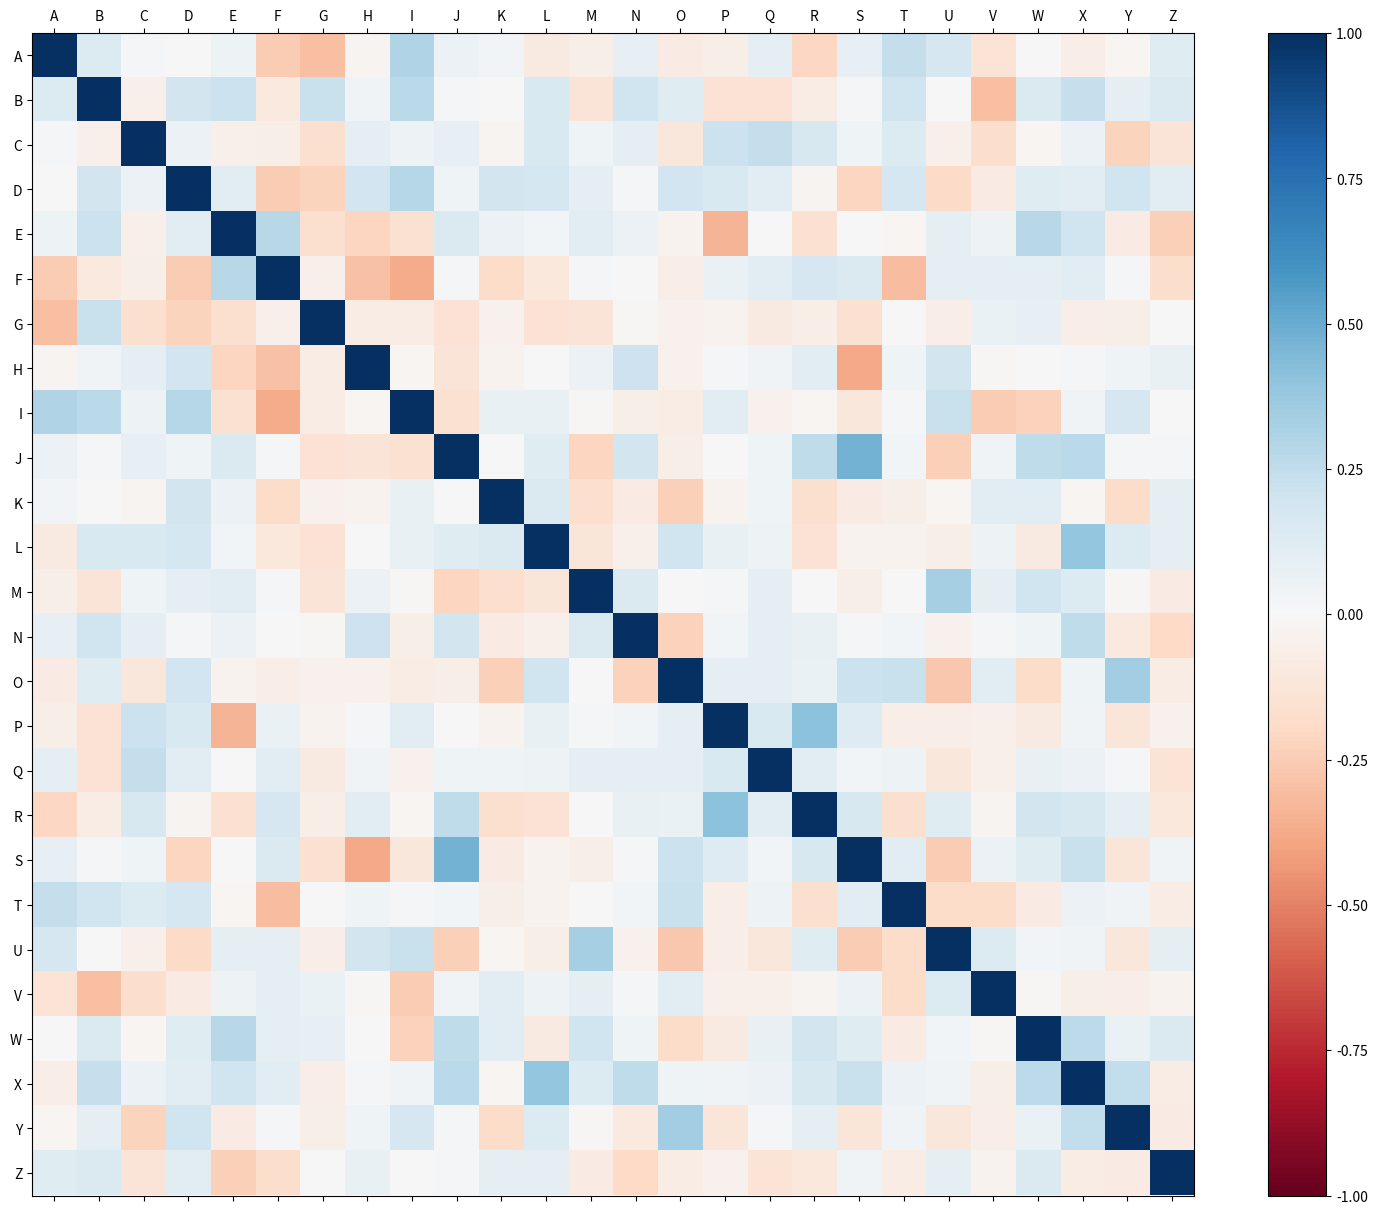
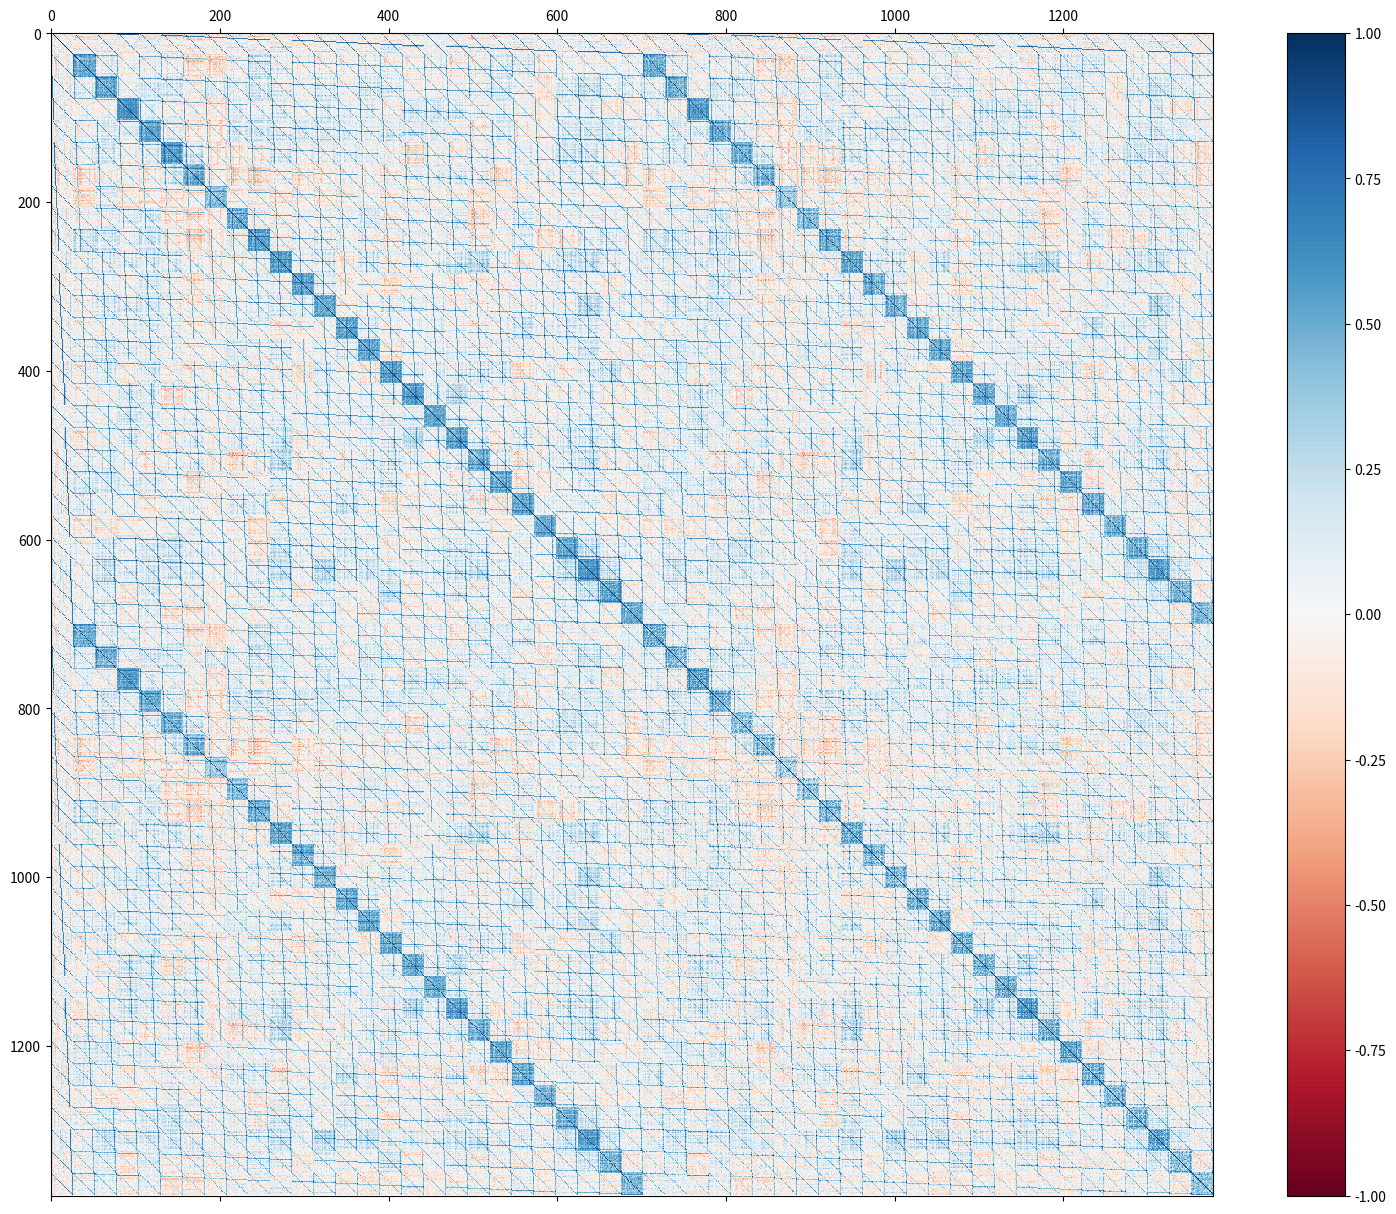

Generate these figures, in order, with matplotlib: (Note: this script raises an exception after producing the figures.)
import random
import pandas as pd
import numpy as np
import matplotlib.pyplot as plt
import re

np.random.seed(0)

df = pd.DataFrame(np.random.randint(0, 10, size=(50, 26)), columns=list('ABCDEFGHIJKLMNOPQRSTUVWXYZ'))
df

fig = plt.figure(figsize=(19, 15))
plt.matshow(df.corr(), fignum=fig.number, cmap='RdBu', vmin=-1, vmax=1)
plt.xticks(range(df.shape[1]), df.columns)
plt.yticks(range(df.shape[1]), df.columns)
plt.colorbar()
plt.show()

# Hier werden die Additionen zweier Attribute gespeichert
additions = []

# Hier werden die Multiplikationen zweier Attribute gespeichert
multiplications = []

for column_A in df.columns:
    for column_B in df.columns:
        
        addition = df[column_A] + df[column_B]
        addition.name = f"{column_A} + {column_B}"
        additions.append(addition)
        
        multiplication = df[column_A] * df[column_B]
        multiplication.name = f"{column_A} * {column_B}"
        multiplications.append(multiplication)


df = df.assign(**{series.name : series for series in additions})
df = df.assign(**{series.name : series for series in multiplications})

df

fig = plt.figure(figsize=(19, 15))
plt.matshow(df.corr(), fignum=fig.number, cmap='RdBu', vmin=-1, vmax=1)
plt.colorbar()
plt.show()

df_corr = df.corr()
np.fill_diagonal(df_corr.values, 0)
df_high_corr = df_corr[(df_corr > .5)]

cor_values = df_corr.values.flatten()
cor_values = cor_values[cor_values != 1]  # Entferne die perfekten Korrelationen
pd.DataFrame(cor_values, columns=["Korrelationskoeffizient"]).plot.hist()
plt.show()

pd.DataFrame(abs(cor_values[((cor_values < -.5) | (cor_values > .5))])).plot.hist()
plt.show()

pd.DataFrame(abs(cor_values[((cor_values < -.9) | (cor_values > .9))])).plot.hist()
plt.show()

correlating = []

for attribute_A in df_high_corr.columns:
    for attribute_B, correlation_coefficient in df_high_corr[attribute_A].loc[
        ~pd.isnull(df_high_corr[attribute_A])
    ].iteritems():
        correlation_coefficient = df_high_corr[attribute_A].loc[attribute_B]
        correlating.append((attribute_A, attribute_B, correlation_coefficient))

df_corr_summary = pd.DataFrame(correlating, columns = ["Attribut A", "Attribut B", "r"])
df_corr_summary

interesting_indices = []

for index, attribute_A, attribute_B, r in df_corr_summary.itertuples():
    
    if attribute_A in attribute_B or attribute_B in attribute_A:
        # einfacher Fall: A ~ A*A oder A ~ A+A
        continue
        
    if len(attribute_A) > 1:
        operand_A_1, operand_A_2 = [x.strip() for x in re.split("\*|\+", attribute_A)]
    else:
        operand_A_1 = operand_A_2 = attribute_A
    if len(attribute_B) > 1:
        operand_B_1, operand_B_2 = [x.strip() for x in re.split("\*|\+", attribute_B)]
    else:
        operand_B_1 = operand_B_2 = attribute_B
    
    if (operand_A_1 in (operand_B_1, operand_B_2)
        or operand_A_2 in (operand_B_1, operand_B_2)
       ):
        # einfacher Fall: ein Operand kommt auf beiden Seiten vor
        continue

    interesting_indices.append(index)

df_corr_summary.loc[interesting_indices].plot.hist()
plt.show()

df_corr_summary.loc[interesting_indices]